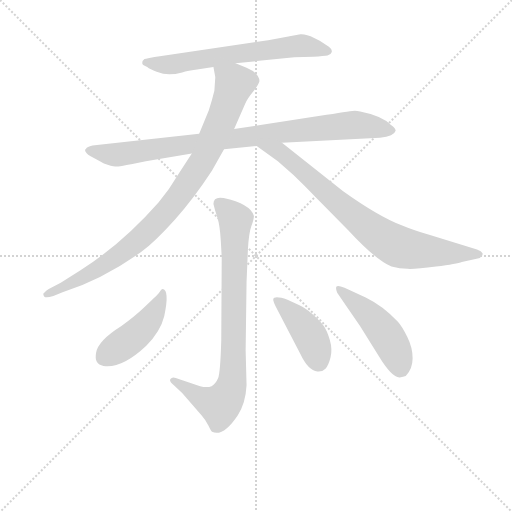
t = 0.00 s
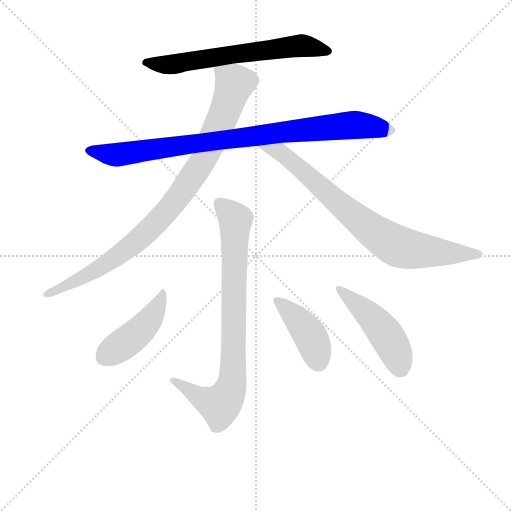
t = 1.37 s
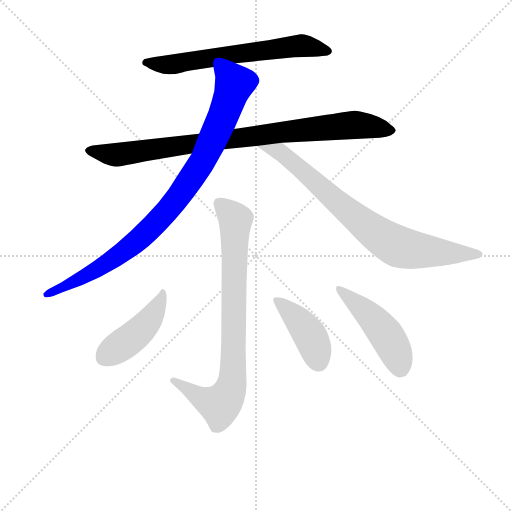
t = 2.75 s
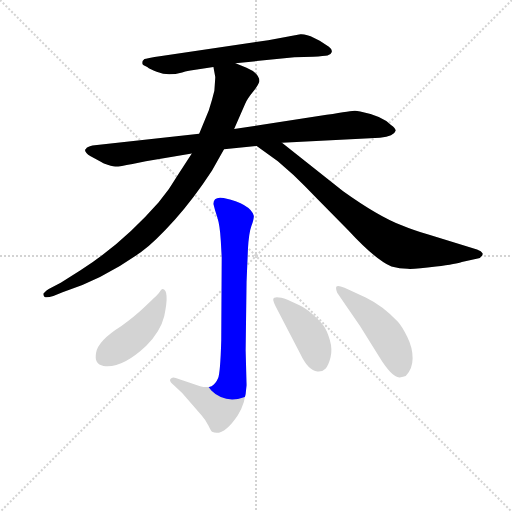
t = 4.12 s
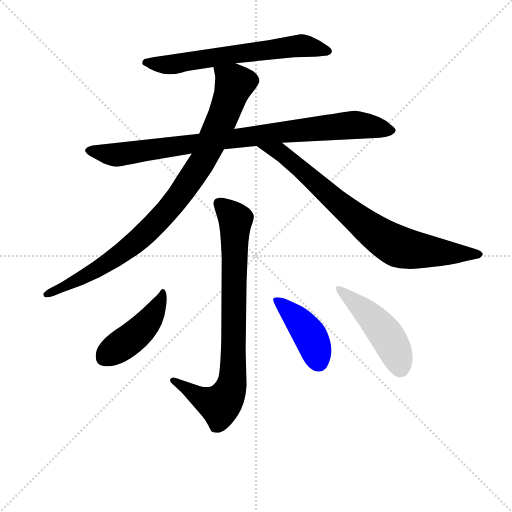
t = 5.49 s
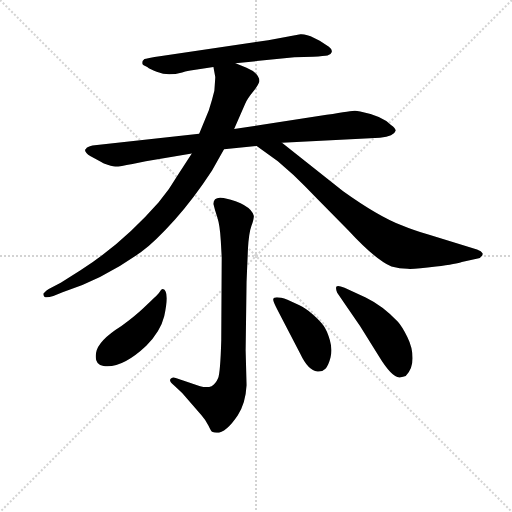
t = 6.86 s

The animated SVG that drew these frames (rendered in a browser with its animation timeline set to each time). Animation: 8 CSS @keyframes rules; one cycle of 6.86 s.

<svg version="1.1" viewBox="0 0 1024 1024" xmlns="http://www.w3.org/2000/svg">
  <g stroke="lightgray" stroke-dasharray="1,1" stroke-width="1" transform="scale(4, 4)">
    <line x1="0" y1="0" x2="256" y2="256"></line>
    <line x1="256" y1="0" x2="0" y2="256"></line>
    <line x1="128" y1="0" x2="128" y2="256"></line>
    <line x1="0" y1="128" x2="256" y2="128"></line>
  </g>
<g transform="scale(0.92, -0.92) translate(60, -900)">
   <style type="text/css">
    @keyframes keyframes0 {
      from {
       stroke: blue;
       stroke-dashoffset: 654;
       stroke-width: 128;
       }
       68% {
       animation-timing-function: step-end;
       stroke: blue;
       stroke-dashoffset: 0;
       stroke-width: 128;
       }
       to {
       stroke: black;
       stroke-width: 1024;
       }
       }
       #make-me-a-hanzi-animation-0 {
         animation: keyframes0 0.782227s both;
         animation-delay: 0.000000s;
         animation-timing-function: linear;
       }
    @keyframes keyframes1 {
      from {
       stroke: blue;
       stroke-dashoffset: 925;
       stroke-width: 128;
       }
       75% {
       animation-timing-function: step-end;
       stroke: blue;
       stroke-dashoffset: 0;
       stroke-width: 128;
       }
       to {
       stroke: black;
       stroke-width: 1024;
       }
       }
       #make-me-a-hanzi-animation-1 {
         animation: keyframes1 1.002767s both;
         animation-delay: 0.782227s;
         animation-timing-function: linear;
       }
    @keyframes keyframes2 {
      from {
       stroke: blue;
       stroke-dashoffset: 943;
       stroke-width: 128;
       }
       75% {
       animation-timing-function: step-end;
       stroke: blue;
       stroke-dashoffset: 0;
       stroke-width: 128;
       }
       to {
       stroke: black;
       stroke-width: 1024;
       }
       }
       #make-me-a-hanzi-animation-2 {
         animation: keyframes2 1.017415s both;
         animation-delay: 1.784993s;
         animation-timing-function: linear;
       }
    @keyframes keyframes3 {
      from {
       stroke: blue;
       stroke-dashoffset: 805;
       stroke-width: 128;
       }
       72% {
       animation-timing-function: step-end;
       stroke: blue;
       stroke-dashoffset: 0;
       stroke-width: 128;
       }
       to {
       stroke: black;
       stroke-width: 1024;
       }
       }
       #make-me-a-hanzi-animation-3 {
         animation: keyframes3 0.905111s both;
         animation-delay: 2.802409s;
         animation-timing-function: linear;
       }
    @keyframes keyframes4 {
      from {
       stroke: blue;
       stroke-dashoffset: 827;
       stroke-width: 128;
       }
       73% {
       animation-timing-function: step-end;
       stroke: blue;
       stroke-dashoffset: 0;
       stroke-width: 128;
       }
       to {
       stroke: black;
       stroke-width: 1024;
       }
       }
       #make-me-a-hanzi-animation-4 {
         animation: keyframes4 0.923014s both;
         animation-delay: 3.707520s;
         animation-timing-function: linear;
       }
    @keyframes keyframes5 {
      from {
       stroke: blue;
       stroke-dashoffset: 454;
       stroke-width: 128;
       }
       60% {
       animation-timing-function: step-end;
       stroke: blue;
       stroke-dashoffset: 0;
       stroke-width: 128;
       }
       to {
       stroke: black;
       stroke-width: 1024;
       }
       }
       #make-me-a-hanzi-animation-5 {
         animation: keyframes5 0.619466s both;
         animation-delay: 4.630534s;
         animation-timing-function: linear;
       }
    @keyframes keyframes6 {
      from {
       stroke: blue;
       stroke-dashoffset: 423;
       stroke-width: 128;
       }
       58% {
       animation-timing-function: step-end;
       stroke: blue;
       stroke-dashoffset: 0;
       stroke-width: 128;
       }
       to {
       stroke: black;
       stroke-width: 1024;
       }
       }
       #make-me-a-hanzi-animation-6 {
         animation: keyframes6 0.594238s both;
         animation-delay: 5.250000s;
         animation-timing-function: linear;
       }
    @keyframes keyframes7 {
      from {
       stroke: blue;
       stroke-dashoffset: 478;
       stroke-width: 128;
       }
       61% {
       animation-timing-function: step-end;
       stroke: blue;
       stroke-dashoffset: 0;
       stroke-width: 128;
       }
       to {
       stroke: black;
       stroke-width: 1024;
       }
       }
       #make-me-a-hanzi-animation-7 {
         animation: keyframes7 0.638997s both;
         animation-delay: 5.844238s;
         animation-timing-function: linear;
       }
</style>
<path d="M 452.0 762.5 L 580.0 775.5 L 621.0 776.5 Q 645.0 778.5 652.0 779.5 Q 659.0 780.5 661.0 786.5 Q 663.0 792.5 655.0 798.5 L 635.0 811.5 L 623.0 817.5 Q 605.0 826.5 593.0 825.5 L 523.0 812.5 L 291.0 778.5 Q 257.0 773.5 254.0 771.5 L 250.0 767.5 Q 249.0 764.5 249.5 761.5 Q 250.0 758.5 260.0 754.5 Q 266.0 749.5 280.5 744.0 Q 295.0 738.5 308.0 738.5 Q 321.0 738.5 336.0 742.5 Q 351.0 746.5 354.0 746.5 L 404.0 754.5 L 452.0 762.5 Z" fill="lightgray"></path> 
<path d="M 427.0 575.5 L 498.0 582.5 L 553.0 589.5 L 766.0 600.5 Q 797.0 603.5 800.0 615.5 Q 801.0 620.5 790.0 628.5 Q 769.0 648.5 723.0 657.5 Q 716.0 659.5 711.5 659.5 Q 707.0 659.5 650.0 650.5 L 449.0 619.5 L 373.0 609.5 L 141.0 583.5 Q 129.0 580.5 127.0 576.5 L 125.0 574.5 Q 124.0 568.5 137.0 560.5 Q 165.0 545.5 166.0 544.5 Q 183.0 538.5 190.5 538.0 Q 198.0 537.5 228.0 543.5 L 257.0 549.5 L 357.0 566.5 L 427.0 575.5 Z" fill="lightgray"></path> 
<path d="M 357.0 566.5 L 328.0 521.5 Q 309.0 488.5 285.0 460.5 Q 205.0 369.5 115.0 312.5 L 72.0 285.5 L 46.0 271.5 Q 41.0 268.5 34.0 261.5 Q 34.0 257.5 37.0 254.5 Q 42.0 252.5 56.0 256.5 L 76.0 264.5 Q 163.0 292.5 246.0 351.5 Q 277.0 374.5 320.0 422.5 Q 362.0 469.5 401.0 529.5 L 427.0 575.5 L 449.0 619.5 L 473.0 674.5 Q 477.0 684.5 490.0 700.5 Q 502.0 715.5 504.0 723.5 Q 504.0 740.5 476.0 752.5 L 452.0 762.5 C 424.0 774.5 399.0 784.5 404.0 754.5 L 408.0 732.5 Q 408.0 730.5 406.0 702.5 Q 401.0 681.5 394.0 660.5 L 373.0 609.5 L 357.0 566.5 Z" fill="lightgray"></path> 
<path d="M 498.0 582.5 L 544.0 549.5 L 578.0 519.5 Q 602.0 496.5 630.0 467.5 L 697.0 399.5 Q 756.0 335.5 791.0 320.5 Q 809.0 315.5 826.0 315.5 Q 842.0 314.5 888.0 320.5 Q 934.0 326.5 944.0 330.5 L 981.0 338.5 Q 983.0 338.5 986.0 342.5 Q 990.0 344.5 989.0 349.5 Q 987.0 353.5 977.0 357.5 L 873.0 389.5 Q 837.0 400.5 813.0 410.5 Q 763.0 429.5 686.0 484.5 L 553.0 589.5 C 529.0 608.5 474.0 599.5 498.0 582.5 Z" fill="lightgray"></path> 
<path d="M 422.0 340.5 L 421.0 160.5 Q 419.0 89.5 414.0 77.5 Q 409.0 65.5 400.0 60.5 Q 390.0 56.5 375.0 60.5 L 322.0 78.5 Q 314.0 81.5 310.5 76.0 Q 307.0 70.5 318.0 62.5 L 336.0 45.5 L 378.0 -2.5 Q 387.0 -12.5 393.0 -25.0 Q 399.0 -37.5 401.0 -38.5 Q 425.0 -50.5 457.0 -2.5 Q 474.0 23.5 476.0 62.5 L 474.0 138.5 L 476.0 287.5 L 479.0 358.5 Q 481.0 393.5 486.5 408.5 Q 492.0 423.5 492.0 430.5 Q 485.0 456.5 426.0 469.5 Q 404.0 473.5 404.0 456.5 Q 407.0 443.5 412.5 427.0 Q 418.0 410.5 420.0 376.5 L 422.0 340.5 Z" fill="lightgray"></path> 
<path d="M 294.0 271.5 Q 292.0 271.5 290.0 269.5 Q 286.0 262.5 279.0 256.0 Q 272.0 249.5 252.0 230.5 Q 232.0 211.5 204.0 191.5 Q 153.0 159.5 149.0 133.5 Q 144.0 107.5 165.0 104.5 Q 205.0 98.5 258.0 148.5 Q 289.0 179.5 297.0 212.5 Q 309.0 268.5 294.0 271.5 Z" fill="lightgray"></path> 
<path d="M 593.0 130.5 Q 610.0 94.5 630.0 92.5 Q 641.0 91.5 647.5 98.5 Q 654.0 105.5 658.5 123.0 Q 663.0 140.5 657.0 161.0 Q 651.0 181.5 643.5 192.0 Q 636.0 202.5 619.5 217.0 Q 603.0 231.5 591.0 236.5 L 565.0 248.5 Q 536.0 258.5 534.0 249.5 Q 533.0 245.5 543.0 226.5 L 593.0 130.5 Z" fill="lightgray"></path> 
<path d="M 689.0 274.5 Q 674.0 280.5 671.5 277.0 Q 669.0 273.5 673.0 263.5 L 723.0 190.5 L 763.0 126.5 Q 792.0 78.5 809.0 79.5 Q 817.0 80.5 822.0 82.5 Q 837.0 97.5 837.0 121.0 Q 837.0 144.5 825.5 167.5 Q 814.0 190.5 805.0 200.5 Q 774.0 234.5 735.0 253.5 L 689.0 274.5 Z" fill="lightgray"></path> 
      <clipPath id="make-me-a-hanzi-clip-0">
      <path d="M 452.0 762.5 L 580.0 775.5 L 621.0 776.5 Q 645.0 778.5 652.0 779.5 Q 659.0 780.5 661.0 786.5 Q 663.0 792.5 655.0 798.5 L 635.0 811.5 L 623.0 817.5 Q 605.0 826.5 593.0 825.5 L 523.0 812.5 L 291.0 778.5 Q 257.0 773.5 254.0 771.5 L 250.0 767.5 Q 249.0 764.5 249.5 761.5 Q 250.0 758.5 260.0 754.5 Q 266.0 749.5 280.5 744.0 Q 295.0 738.5 308.0 738.5 Q 321.0 738.5 336.0 742.5 Q 351.0 746.5 354.0 746.5 L 404.0 754.5 L 452.0 762.5 Z" fill="lightgray"></path>
      </clipPath>
      <path clip-path="url(#make-me-a-hanzi-clip-0)" d="M 258.0 763.5 L 313.0 759.5 L 590.0 800.5 L 652.0 789.5 " fill="none" id="make-me-a-hanzi-animation-0" stroke-dasharray="526 1052" stroke-linecap="round"></path>

      <clipPath id="make-me-a-hanzi-clip-1">
      <path d="M 427.0 575.5 L 498.0 582.5 L 553.0 589.5 L 766.0 600.5 Q 797.0 603.5 800.0 615.5 Q 801.0 620.5 790.0 628.5 Q 769.0 648.5 723.0 657.5 Q 716.0 659.5 711.5 659.5 Q 707.0 659.5 650.0 650.5 L 449.0 619.5 L 373.0 609.5 L 141.0 583.5 Q 129.0 580.5 127.0 576.5 L 125.0 574.5 Q 124.0 568.5 137.0 560.5 Q 165.0 545.5 166.0 544.5 Q 183.0 538.5 190.5 538.0 Q 198.0 537.5 228.0 543.5 L 257.0 549.5 L 357.0 566.5 L 427.0 575.5 Z" fill="lightgray"></path>
      </clipPath>
      <path clip-path="url(#make-me-a-hanzi-clip-1)" d="M 129.0 572.5 L 190.0 563.5 L 553.0 613.5 L 704.0 628.5 L 792.0 615.5 " fill="none" id="make-me-a-hanzi-animation-1" stroke-dasharray="797 1594" stroke-linecap="round"></path>

      <clipPath id="make-me-a-hanzi-clip-2">
      <path d="M 357.0 566.5 L 328.0 521.5 Q 309.0 488.5 285.0 460.5 Q 205.0 369.5 115.0 312.5 L 72.0 285.5 L 46.0 271.5 Q 41.0 268.5 34.0 261.5 Q 34.0 257.5 37.0 254.5 Q 42.0 252.5 56.0 256.5 L 76.0 264.5 Q 163.0 292.5 246.0 351.5 Q 277.0 374.5 320.0 422.5 Q 362.0 469.5 401.0 529.5 L 427.0 575.5 L 449.0 619.5 L 473.0 674.5 Q 477.0 684.5 490.0 700.5 Q 502.0 715.5 504.0 723.5 Q 504.0 740.5 476.0 752.5 L 452.0 762.5 C 424.0 774.5 399.0 784.5 404.0 754.5 L 408.0 732.5 Q 408.0 730.5 406.0 702.5 Q 401.0 681.5 394.0 660.5 L 373.0 609.5 L 357.0 566.5 Z" fill="lightgray"></path>
      </clipPath>
      <path clip-path="url(#make-me-a-hanzi-clip-2)" d="M 411.0 750.5 L 450.0 717.5 L 386.0 560.5 L 323.0 465.5 L 263.0 398.5 L 213.0 355.5 L 147.0 311.5 L 41.0 260.5 " fill="none" id="make-me-a-hanzi-animation-2" stroke-dasharray="815 1630" stroke-linecap="round"></path>

      <clipPath id="make-me-a-hanzi-clip-3">
      <path d="M 498.0 582.5 L 544.0 549.5 L 578.0 519.5 Q 602.0 496.5 630.0 467.5 L 697.0 399.5 Q 756.0 335.5 791.0 320.5 Q 809.0 315.5 826.0 315.5 Q 842.0 314.5 888.0 320.5 Q 934.0 326.5 944.0 330.5 L 981.0 338.5 Q 983.0 338.5 986.0 342.5 Q 990.0 344.5 989.0 349.5 Q 987.0 353.5 977.0 357.5 L 873.0 389.5 Q 837.0 400.5 813.0 410.5 Q 763.0 429.5 686.0 484.5 L 553.0 589.5 C 529.0 608.5 474.0 599.5 498.0 582.5 Z" fill="lightgray"></path>
      </clipPath>
      <path clip-path="url(#make-me-a-hanzi-clip-3)" d="M 505.0 580.5 L 549.0 568.5 L 728.0 414.5 L 792.0 370.5 L 818.0 360.5 L 873.0 352.5 L 979.0 348.5 " fill="none" id="make-me-a-hanzi-animation-3" stroke-dasharray="677 1354" stroke-linecap="round"></path>

      <clipPath id="make-me-a-hanzi-clip-4">
      <path d="M 422.0 340.5 L 421.0 160.5 Q 419.0 89.5 414.0 77.5 Q 409.0 65.5 400.0 60.5 Q 390.0 56.5 375.0 60.5 L 322.0 78.5 Q 314.0 81.5 310.5 76.0 Q 307.0 70.5 318.0 62.5 L 336.0 45.5 L 378.0 -2.5 Q 387.0 -12.5 393.0 -25.0 Q 399.0 -37.5 401.0 -38.5 Q 425.0 -50.5 457.0 -2.5 Q 474.0 23.5 476.0 62.5 L 474.0 138.5 L 476.0 287.5 L 479.0 358.5 Q 481.0 393.5 486.5 408.5 Q 492.0 423.5 492.0 430.5 Q 485.0 456.5 426.0 469.5 Q 404.0 473.5 404.0 456.5 Q 407.0 443.5 412.5 427.0 Q 418.0 410.5 420.0 376.5 L 422.0 340.5 Z" fill="lightgray"></path>
      </clipPath>
      <path clip-path="url(#make-me-a-hanzi-clip-4)" d="M 419.0 456.5 L 452.0 422.5 L 445.0 69.5 L 433.0 37.5 L 417.0 19.5 L 382.0 32.5 L 318.0 71.5 " fill="none" id="make-me-a-hanzi-animation-4" stroke-dasharray="699 1398" stroke-linecap="round"></path>

      <clipPath id="make-me-a-hanzi-clip-5">
      <path d="M 294.0 271.5 Q 292.0 271.5 290.0 269.5 Q 286.0 262.5 279.0 256.0 Q 272.0 249.5 252.0 230.5 Q 232.0 211.5 204.0 191.5 Q 153.0 159.5 149.0 133.5 Q 144.0 107.5 165.0 104.5 Q 205.0 98.5 258.0 148.5 Q 289.0 179.5 297.0 212.5 Q 309.0 268.5 294.0 271.5 Z" fill="lightgray"></path>
      </clipPath>
      <path clip-path="url(#make-me-a-hanzi-clip-5)" d="M 294.0 265.5 L 281.0 227.5 L 250.0 186.5 L 166.0 121.5 " fill="none" id="make-me-a-hanzi-animation-5" stroke-dasharray="326 652" stroke-linecap="round"></path>

      <clipPath id="make-me-a-hanzi-clip-6">
      <path d="M 593.0 130.5 Q 610.0 94.5 630.0 92.5 Q 641.0 91.5 647.5 98.5 Q 654.0 105.5 658.5 123.0 Q 663.0 140.5 657.0 161.0 Q 651.0 181.5 643.5 192.0 Q 636.0 202.5 619.5 217.0 Q 603.0 231.5 591.0 236.5 L 565.0 248.5 Q 536.0 258.5 534.0 249.5 Q 533.0 245.5 543.0 226.5 L 593.0 130.5 Z" fill="lightgray"></path>
      </clipPath>
      <path clip-path="url(#make-me-a-hanzi-clip-6)" d="M 541.0 246.5 L 583.0 210.5 L 608.0 179.5 L 633.0 112.5 " fill="none" id="make-me-a-hanzi-animation-6" stroke-dasharray="295 590" stroke-linecap="round"></path>

      <clipPath id="make-me-a-hanzi-clip-7">
      <path d="M 689.0 274.5 Q 674.0 280.5 671.5 277.0 Q 669.0 273.5 673.0 263.5 L 723.0 190.5 L 763.0 126.5 Q 792.0 78.5 809.0 79.5 Q 817.0 80.5 822.0 82.5 Q 837.0 97.5 837.0 121.0 Q 837.0 144.5 825.5 167.5 Q 814.0 190.5 805.0 200.5 Q 774.0 234.5 735.0 253.5 L 689.0 274.5 Z" fill="lightgray"></path>
      </clipPath>
      <path clip-path="url(#make-me-a-hanzi-clip-7)" d="M 676.0 270.5 L 765.0 190.5 L 795.0 145.5 L 811.0 99.5 " fill="none" id="make-me-a-hanzi-animation-7" stroke-dasharray="350 700" stroke-linecap="round"></path>

</g>
</svg>
